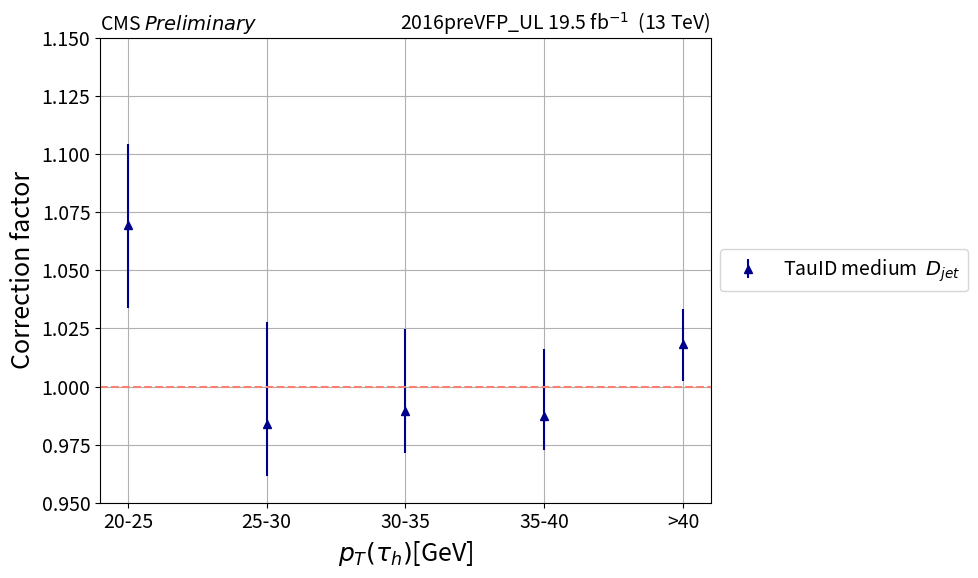
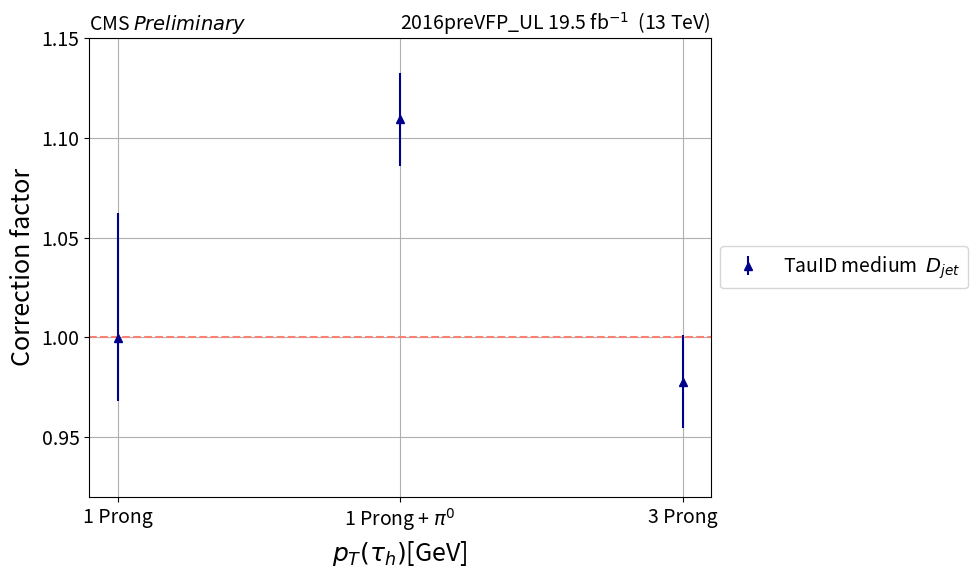

These charts were generated, in order, by the following Python code:
import matplotlib.pyplot as plt
import argparse 
import numpy as np
from scipy.stats import chisquare
import os 

# parser = argparse.ArgumentParser(description="Plot the tau ID SF")
# parser.add_argument("--wp", type=str, default="tight", help="TauID WP: tight, medium, loose etc")

# args = parser.parse_args()

pt_x = ["20-25", "25-30", "30-35", "35-40", ">40"]
dm_x = ["1 Prong", "1 Prong + $\pi^{0}$", "3 Prong"]

out_folder = "sim_fit_2016ULpreVFP_mediumWP/"



ul_tight_cent = [1.02, 0.97, 0.98, 0.95, 0.98]
ul_tight_up = [ 0.03, 0.02, 0.02, 0.02, 0.02]
ul_tight_down = [0.03, 0.02, 0.02, 0.02, 0.02 ]


sim_tight_cent = [0.99, 0.97, 1.00, 0.95, 0.96]
sim_tight_up = [0.03, 0.02, 0.01, 0.01, 0.02]
sim_tight_down = [0.03, 0.02, 0.01, 0.01, 0.02]





# ul_medim_cent = [1.05138, 0.99526, 0.99473, 0.99796, 0.98781]
# ul_medium_up = [0.02587, 0.01701, 0.01305, 0.02678, 0.02649]
# ul_medium_down = [0.02697, 0.01767, 0.01329, -0.01326, -0.01305]


# sim_medium_cent = [1.05138, 0.99526, 0.99473, 0.99796, 0.98781]
# sim_medium_up = [0.02587, 0.01701, 0.01305, 0.02678, 0.02649]
# sim_medium_down = [0.02697, 0.01767, 0.01329, 0.01326, 0.01305]




sim_medium_cent = [1.06966, 0.98376, 0.98951, 0.98722, 1.0182]
sim_medium_up = [0.03476, 0.04414, 0.03518, 0.02897, 0.01525]
sim_medium_down = [0.03594, 0.02213, 0.018, 0.01442, 0.01563]



ul_loose_cent = [1.04, 1.02, 1.01, 0.99, 1.02]
ul_loose_up = [0.04, 0.02, 0.02, 0.02, 0.03 ]
ul_loose_down = [0.05, 0.03, 0.02, 0.03, 0.03 ]

sim_loose_cent = [1.00, 1.02, 1.01, 0.99, 1.01]
sim_loose_up = [0.03, 0.02, 0.02, 0.02, 0.02]
sim_loose_down = [0.03, 0.02, 0.02, 0.02, 0.02]





# dm_sim_medium_down = [0.02799, 0.02189, 0.02704]
# dm_sim_medium_up = [0.0278, 0.02145, 0.02656]
# dm_sim_medium_cent = [0.95137, 1.02356, 0.94861]

dm_sim_medium_down = [0.03128, 0.0239, 0.02326]
dm_sim_medium_up = [0.06256, 0.02314, 0.02353]
dm_sim_medium_cent = [0.99952, 1.10958, 0.97755,]


SMALL_SIZE = 14
MEDIUM_SIZE = 18
BIGGER_SIZE = 22

plt.rc('font', size=SMALL_SIZE)          # controls default text sizes
plt.rc('axes', titlesize=SMALL_SIZE)     # fontsize of the axes title
plt.rc('axes', labelsize=MEDIUM_SIZE)    # fontsize of the x and y labels
plt.rc('xtick', labelsize=SMALL_SIZE)    # fontsize of the tick labels
plt.rc('ytick', labelsize=SMALL_SIZE)    # fontsize of the tick labels
plt.rc('legend', fontsize=SMALL_SIZE)    # legend fontsize
plt.rc('figure', titlesize=BIGGER_SIZE)  # fontsize of the figure title




# vs_jets = ["vvtight", "vtight", "tight", "medium", "loose", "vloose", "vvloose", "vvvloose"]
vs_jets = ["medium",]

def plot_sfs_pt(working_point, out_folder, era):

    deltax = 0.1


    if working_point == "tight":
        lower_error_ul = ul_tight_down
        upper_error_ul = ul_tight_up
        y_ul = ul_tight_cent

        lower_error_multifit = sim_tight_down
        upper_error_multifit = sim_tight_up
        Y_med_mulfitit = sim_tight_cent



    if working_point == "medium":

        lower_error_multifit = sim_medium_down
        upper_error_multifit = sim_medium_up
        Y_med_mulfitit = sim_medium_cent



    if working_point == "loose":
        lower_error_ul = ul_loose_down
        upper_error_ul = ul_loose_up
        y_ul = ul_loose_cent

        lower_error_multifit = sim_loose_down
        upper_error_multifit = sim_loose_up
        Y_med_mulfitit = sim_loose_cent



    asym_error_med_vs_ele = np.array(list(zip(lower_error_multifit, upper_error_multifit))).T
    

    f,a0 = plt.subplots(figsize=(10, 6))


    plt.grid()
    a0.errorbar([0, 1, 2, 3,  4, ], Y_med_mulfitit, yerr=asym_error_med_vs_ele, fmt='.', label = r'TauID {work_p} '.format(work_p = str(working_point))+' $D_{jet}$', color="darkblue", marker = "^")
    a0.set_xlabel("$p_{T}($"+r"$\tau$"+"$_{h})$[GeV]")
    a0.set_ylabel("Correction factor")

    lumi = "0"
    if era == "2016preVFP":
        lumi = "19.5"  # "36.326450080"
    elif era == "2016postVFP":
        lumi = "16.8"
    elif era == "2017":
        lumi = "41.529"
    elif era == "2018":
        lumi = "59.83"

    
    a0.set_title('CMS $Preliminary$ ', loc='left')
    a0.set_title(era+  "_UL "+ lumi+ ' fb$^{-1}$  (13 TeV)', loc='right')
    a0.set_ylim(0.95, 1.15)
    a0.axhline(y = 1, color = 'salmon', linestyle = 'dashed')



    plt.setp(a0, xticks=[0, 1, 2, 3,  4], xticklabels=pt_x)




    a0.legend(loc='center left', bbox_to_anchor=(1, 0.5))
    f.tight_layout()
    plt.savefig(out_folder+working_point+"_pt_sim_fit_vs_diff_fit.pdf")
    plt.savefig(out_folder+working_point+"_pt_sim_fit_vs_diff_fit.png")


def plot_sfs_dm(working_point, out_folder, era):

    deltax = 0.1


    if working_point == "tight":
        lower_error_ul = ul_tight_down
        upper_error_ul = ul_tight_up
        y_ul = ul_tight_cent

        lower_error_multifit = sim_tight_down
        upper_error_multifit = sim_tight_up
        Y_med_mulfitit = sim_tight_cent



    if working_point == "medium":

        lower_error_multifit = dm_sim_medium_down
        upper_error_multifit = dm_sim_medium_up
        Y_med_mulfitit = dm_sim_medium_cent



    if working_point == "loose":
        lower_error_ul = ul_loose_down
        upper_error_ul = ul_loose_up
        y_ul = ul_loose_cent

        lower_error_multifit = sim_loose_down
        upper_error_multifit = sim_loose_up
        Y_med_mulfitit = sim_loose_cent



    asym_error_med_vs_ele = np.array(list(zip(lower_error_multifit, upper_error_multifit))).T
    

    f,a0 = plt.subplots(figsize=(10, 6))


    plt.grid()
    a0.errorbar([0, 1, 2, ], Y_med_mulfitit, yerr=asym_error_med_vs_ele, fmt='.', label = r'TauID {work_p} '.format(work_p = str(working_point))+' $D_{jet}$', color="darkblue", marker = "^")
    a0.set_xlabel("$p_{T}($"+r"$\tau$"+"$_{h})$[GeV]")
    a0.set_ylabel("Correction factor")

    lumi = "0"
    if era == "2016preVFP":
        lumi = "19.5"  
    elif era == "2016postVFP":
        lumi = "16.8"
    elif era == "2017":
        lumi = "41.529"
    elif era == "2018":
        lumi = "59.83"

    
    a0.set_title('CMS $Preliminary$ ', loc='left')
    a0.set_title(era+  "_UL "+ lumi+ ' fb$^{-1}$  (13 TeV)', loc='right')
    a0.set_ylim(0.92, 1.15)
    a0.axhline(y = 1, color = 'salmon', linestyle = 'dashed')



    plt.setp(a0, xticks=[0, 1, 2, ], xticklabels=dm_x)




    a0.legend(loc='center left', bbox_to_anchor=(1, 0.5))
    f.tight_layout()
    plt.savefig(out_folder+working_point+"_dm_sim_fit_vs_diff_fit.pdf", dpi=300)
    plt.savefig(out_folder+working_point+"_dm_sim_fit_vs_diff_fit.png", dpi=300)


if not os.path.exists(out_folder):
   os.makedirs(out_folder)

for vs_jet in vs_jets:
    plot_sfs_pt(vs_jet, out_folder, "2016preVFP")

for vs_jet in vs_jets:
    plot_sfs_dm(vs_jet, out_folder, "2016preVFP")
